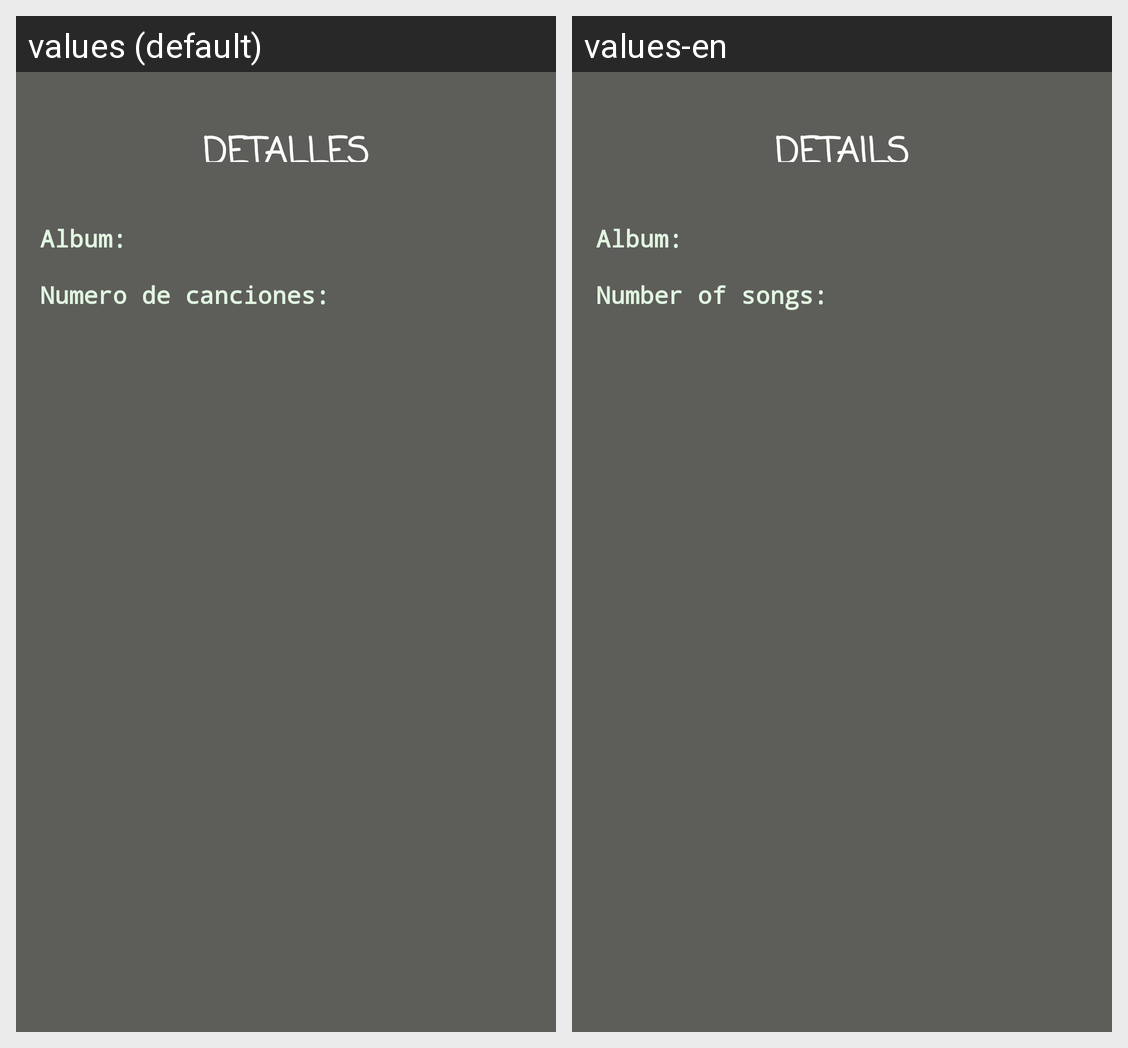

The same Android screen rendered under two of its app's locales, left to right. List the strings drawn on it with the default value and each locale's translation.
Android screen res/layout/activity_album_detail.xml rendered under 2 locales, left to right: values (default), values-en. Device: Nexus 5 (rendered at 1080×1920; each locale shown at half size, 540×960, under a caption strip naming it); theme MyTheme.
Strings drawn on this screen, with the default value and each locale's value (text and hints the layout hard-codes, and strings that could not be matched under every locale, appear in the picture but are not listed):

detail_title
  values: DETALLES
  values-en: DETAILS

detail_name_textview
  values: Album:
  values-en: Album:

detail_number_textview
  values: Numero de canciones:
  values-en: Number of songs:
